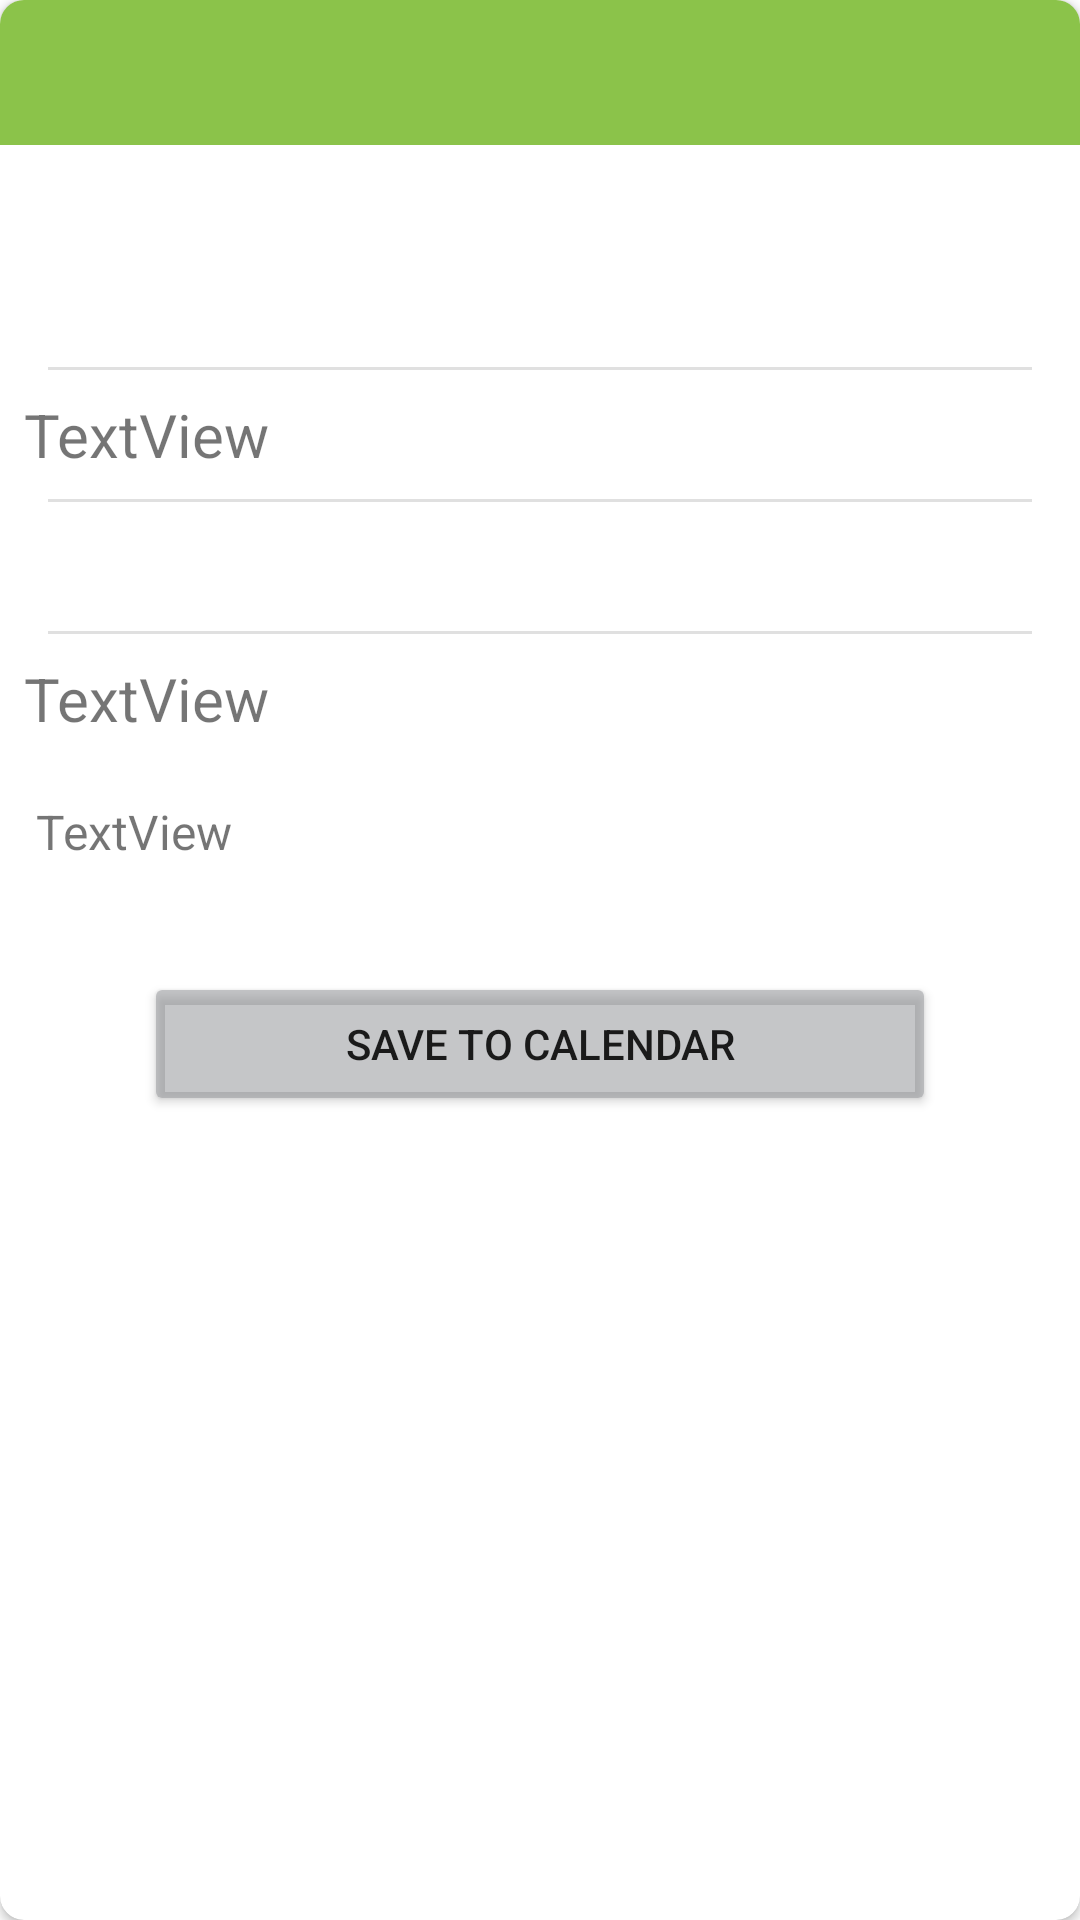

The Android layout XML behind this screen, and the referenced resources:
<!-- AndroidManifest.xml: application theme Theme.NoActivityStarter -->
<!-- res/layout/fragment_event_detailview.xml -->
<?xml version="1.0" encoding="utf-8"?>
<com.google.android.material.card.MaterialCardView xmlns:android="http://schemas.android.com/apk/res/android"

    xmlns:app="http://schemas.android.com/apk/res-auto"
    xmlns:tools="http://schemas.android.com/tools"
    android:layout_width="match_parent"
    android:layout_height="match_parent"
    android:layout_margin="16dp"
    android:foregroundTint="@color/lightGreen1"
    app:cardCornerRadius="8dp"
    app:cardElevation="2dp">

    <androidx.constraintlayout.widget.ConstraintLayout
        android:layout_width="match_parent"
        android:layout_height="match_parent">

        <ScrollView
            android:layout_width="match_parent"
            android:layout_height="match_parent"
            android:scrollbars="vertical"
            app:layout_constraintBottom_toBottomOf="parent"
            app:layout_constraintEnd_toEndOf="parent"
            app:layout_constraintStart_toStartOf="parent"
            app:layout_constraintTop_toTopOf="parent">

            <LinearLayout
                android:layout_width="match_parent"
                android:layout_height="wrap_content"
                android:orientation="vertical">

                <TextView
                    android:id="@+id/detailview_event_title"
                    android:layout_width="match_parent"
                    android:layout_height="wrap_content"
                    android:background="#8BC34A"
                    android:fontFamily="sans-serif-thin"
                    android:padding="8dp"
                    android:textSize="24sp"
                    android:textStyle="bold"
                    tools:text="PROGRAMMING LAB AT     WHEREVER" />

                <TextView
                    android:id="@+id/detailview_date"
                    android:layout_width="match_parent"
                    android:layout_height="wrap_content"
                    android:layout_marginLeft="8dp"
                    android:layout_marginTop="8dp"
                    android:layout_marginBottom="4dp"
                    android:focusable="true"
                    android:longClickable="true"
                    android:textIsSelectable="true"
                    android:textSize="20sp"
                    tools:text="Tuesday, April 19 2022" />

                <TextView
                    android:id="@+id/detailview_timeframe"
                    android:layout_width="match_parent"
                    android:layout_height="wrap_content"
                    android:layout_marginLeft="8dp"
                    android:layout_marginBottom="8dp"
                    android:focusable="true"
                    android:longClickable="true"
                    android:textIsSelectable="true"
                    android:textSize="20sp"
                    tools:text="12:00 PM - 2 : 00 PM" />

                <View
                    android:id="@+id/detail_description_div"
                    android:layout_width="match_parent"
                    android:layout_height="1dp"
                    android:layout_marginLeft="16dp"
                    android:layout_marginRight="16dp"
                    android:background="?android:attr/listDivider" />

                <TextView
                    android:id="@+id/detailview_description"
                    android:layout_width="match_parent"
                    android:layout_height="wrap_content"
                    android:layout_margin="8dp"
                    android:autoLink="all"
                    android:clickable="true"
                    android:focusable="true"
                    android:focusableInTouchMode="true"
                    android:linksClickable="true"
                    android:longClickable="true"
                    android:text="TextView"
                    android:textIsSelectable="true"
                    android:textSize="20sp"
                    tools:text="desciption of event if it exists " />

                <View
                    android:id="@+id/description_creator_div"
                    android:layout_width="match_parent"
                    android:layout_height="1dp"
                    android:layout_marginLeft="16dp"
                    android:layout_marginRight="16dp"
                    android:background="?android:attr/listDivider" />

                <TextView
                    android:id="@+id/detailview_location"
                    android:layout_width="match_parent"
                    android:layout_height="wrap_content"
                    android:layout_margin="8dp"
                    android:autoLink="all"
                    android:clickable="true"
                    android:focusable="true"
                    android:focusableInTouchMode="true"
                    android:linksClickable="true"
                    android:longClickable="true"
                    android:textIsSelectable="true"
                    android:textSize="20sp"
                    tools:text="www.zoomlinket.com" />

                <View
                    android:id="@+id/description_location_div"
                    android:layout_width="match_parent"
                    android:layout_height="1dp"
                    android:layout_marginLeft="16dp"
                    android:layout_marginRight="16dp"
                    android:background="?android:attr/listDivider" />

                <TextView
                    android:id="@+id/detailview_professor"
                    android:layout_width="match_parent"
                    android:layout_height="wrap_content"
                    android:layout_margin="8dp"
                    android:text="TextView"
                    android:textSize="20sp"
                    tools:text="ANGELA VENABLE" />

                <TextView
                    android:id="@+id/detailview_bio"
                    android:layout_width="match_parent"
                    android:layout_height="wrap_content"
                    android:layout_margin="12dp"
                    android:text="TextView"
                    android:textSize="16sp"
                    tools:text="Professor bio if it exists " />

                <Button
                    android:id="@+id/button_savetocalendar"
                    android:layout_width="match_parent"
                    android:layout_height="wrap_content"
                    android:layout_marginLeft="48dp"
                    android:layout_marginTop="24dp"
                    android:layout_marginRight="48dp"
                    android:layout_marginBottom="24dp"
                    android:backgroundTint="@color/ivyTechGray"
                    android:text="@string/detailview_saveto_calenddar" />

            </LinearLayout>
        </ScrollView>

    </androidx.constraintlayout.widget.ConstraintLayout>

</com.google.android.material.card.MaterialCardView>
<!-- resources referenced by this layout -->
<resources>
  <color name="ivyTechGray">#88939598</color>
  <color name="lightGreen1">#8EC136</color>
  <string name="detailview_saveto_calenddar">Save to calendar</string>
  <style name="Theme.NoActivityStarter" parent="Theme.MaterialComponents.DayNight.DarkActionBar">
          
          <item name="colorPrimary">@color/primaryColor</item>
          <item name="colorPrimaryVariant">@color/primaryLightColor</item>
          <item name="colorOnPrimary">@color/white</item>
          
          <item name="colorSecondary">@color/secondaryColor</item>
          <item name="colorSecondaryVariant">@color/secondaryDarkColor</item>
          <item name="colorOnSecondary">@color/black</item>
          
          <item name="android:statusBarColor" tools:targetApi="l">?attr/colorPrimary</item>
          
          <item name="textInputStyle">@style/Widget.MaterialComponents.TextInputLayout.OutlinedBox.Dense</item>
          <item name="textInputFilledDenseStyle">@style/Widget.Material3.TextInputEditText.FilledBox.Dense</item>
          <item name="colorButtonNormal">@color/lightGreen1</item>
  
      </style>
  <color name="primaryColor">#006647</color>
  <color name="primaryLightColor">#81c9b3</color>
  <color name="white">#FFFFFFFF</color>
  <color name="secondaryColor">#005266</color>
  <color name="secondaryDarkColor">#00293c</color>
  <color name="black">#FF000000</color>
</resources>
